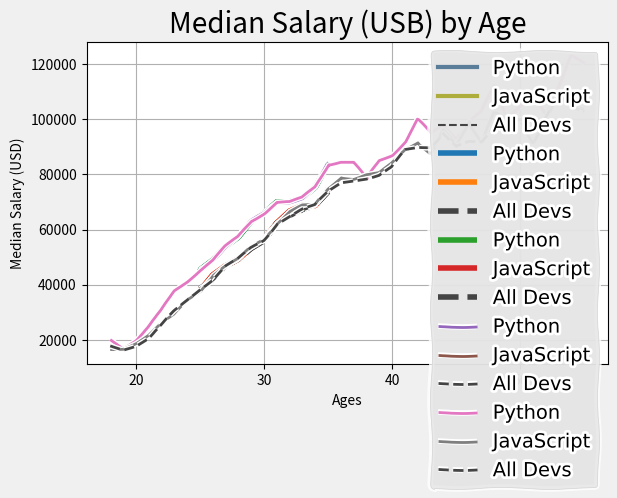

Write Python code to recreate this figure.

from matplotlib import pyplot as plt

ages_x = [25, 26, 27, 28, 29, 30, 31, 32, 33, 34, 35]

py_dev_y = [45372, 48876, 53850, 57287, 63016,
            65998, 70003, 70000, 71496, 75370, 83640]
# plt.plot(ages_x, py_dev_y, 'b', label='Python')
# plt.plot(ages_x, py_dev_y, color='b', label='Python')
plt.plot(ages_x, py_dev_y, color='#5a7d9a', linewidth=3, label='Python')
#plt.plot(ages_x, py_dev_y, color='b', marker='o', label='Python')

js_dev_y = [37810, 43515, 46823, 49293, 53437,
            56373, 62375, 66674, 68745, 68746, 74583]
plt.plot(ages_x, js_dev_y, color='#adad3b', linewidth=3, label='JavaScript')

dev_y = [38496, 42000, 46752, 49320, 53200,
         56000, 62316, 64928, 67317, 68748, 73752]
# plt.plot(ages_x, dev_y, 'k--', label='All Devs')
# plt.plot(ages_x, dev_y, color='k', linestyle='--', label='All Devs')
plt.plot(ages_x, dev_y, color='#444444', linestyle='--', label='All Devs')
# plt.plot(ages_x, dev_y, color='k', linestyle='--', marker='.', label='All Devs')

plt.xlabel('Ages')
plt.ylabel('Median Salary (USD)')
plt.title('Median Salary (USB) by Age')

# plt.legend(['All Devs', 'Python'])
plt.legend()

plt.grid(True)

plt.tight_layout()

plt.show()


# --------------------------------------
print(plt.style.available)
plt.style.use('fivethirtyeight')  # your custom style will override this style

plt.plot(ages_x, py_dev_y, label='Python')
plt.plot(ages_x, js_dev_y, label='JavaScript')
plt.plot(ages_x, dev_y, color='#444444', linestyle='--', label='All Devs')

plt.xlabel('Ages')
plt.ylabel('Median Salary (USD)')
plt.title('Median Salary (USB) by Age')

plt.legend()
plt.tight_layout()

plt.show()


# --------------------------------------
plt.style.use('ggplot')  # your custom style will override this style

plt.plot(ages_x, py_dev_y, label='Python')
plt.plot(ages_x, js_dev_y, label='JavaScript')
plt.plot(ages_x, dev_y, color='#444444', linestyle='--', label='All Devs')

plt.xlabel('Ages')
plt.ylabel('Median Salary (USD)')
plt.title('Median Salary (USB) by Age')

plt.legend()
plt.tight_layout()

plt.show()


# --------------------------------------
plt.xkcd()  # built-in antivravity style!

plt.plot(ages_x, py_dev_y, label='Python')
plt.plot(ages_x, js_dev_y, label='JavaScript')
plt.plot(ages_x, dev_y, color='#444444', linestyle='--', label='All Devs')

plt.xlabel('Ages')
plt.ylabel('Median Salary (USD)')
plt.title('Median Salary (USB) by Age')

plt.legend()
plt.tight_layout()

plt.savefig('plot.png')

plt.show()


# --------------------------------------
ages_x = [18, 19, 20, 21, 22, 23, 24, 25, 26, 27, 28, 29, 30, 31, 32, 33, 34, 35,
          36, 37, 38, 39, 40, 41, 42, 43, 44, 45, 46, 47, 48, 49, 50, 51, 52, 53, 54, 55]

py_dev_y = [20046, 17100, 20000, 24744, 30500, 37732, 41247, 45372, 48876, 53850, 57287, 63016, 65998, 70003, 70000, 71496, 75370, 83640, 84666,
            84392, 78254, 85000, 87038, 91991, 100000, 94796, 97962, 93302, 99240, 102736, 112285, 100771, 104708, 108423, 101407, 112542, 122870, 120000]

js_dev_y = [16446, 16791, 18942, 21780, 25704, 29000, 34372, 37810, 43515, 46823, 49293, 53437, 56373, 62375, 66674, 68745, 68746, 74583, 79000,
            78508, 79996, 80403, 83820, 88833, 91660, 87892, 96243, 90000, 99313, 91660, 102264, 100000, 100000, 91660, 99240, 108000, 105000, 104000]

dev_y = [17784, 16500, 18012, 20628, 25206, 30252, 34368, 38496, 42000, 46752, 49320, 53200, 56000, 62316, 64928, 67317, 68748, 73752, 77232,
         78000, 78508, 79536, 82488, 88935, 90000, 90056, 95000, 90000, 91633, 91660, 98150, 98964, 100000, 98988, 100000, 108923, 105000, 103117]

plt.plot(ages_x, py_dev_y, label='Python')
plt.plot(ages_x, js_dev_y, label='JavaScript')
plt.plot(ages_x, dev_y, color='#444444', linestyle='--', label='All Devs')

plt.xlabel('Ages')
plt.ylabel('Median Salary (USD)')
plt.title('Median Salary (USB) by Age')

plt.legend()
plt.tight_layout()

plt.savefig('plot.png')

plt.show()
